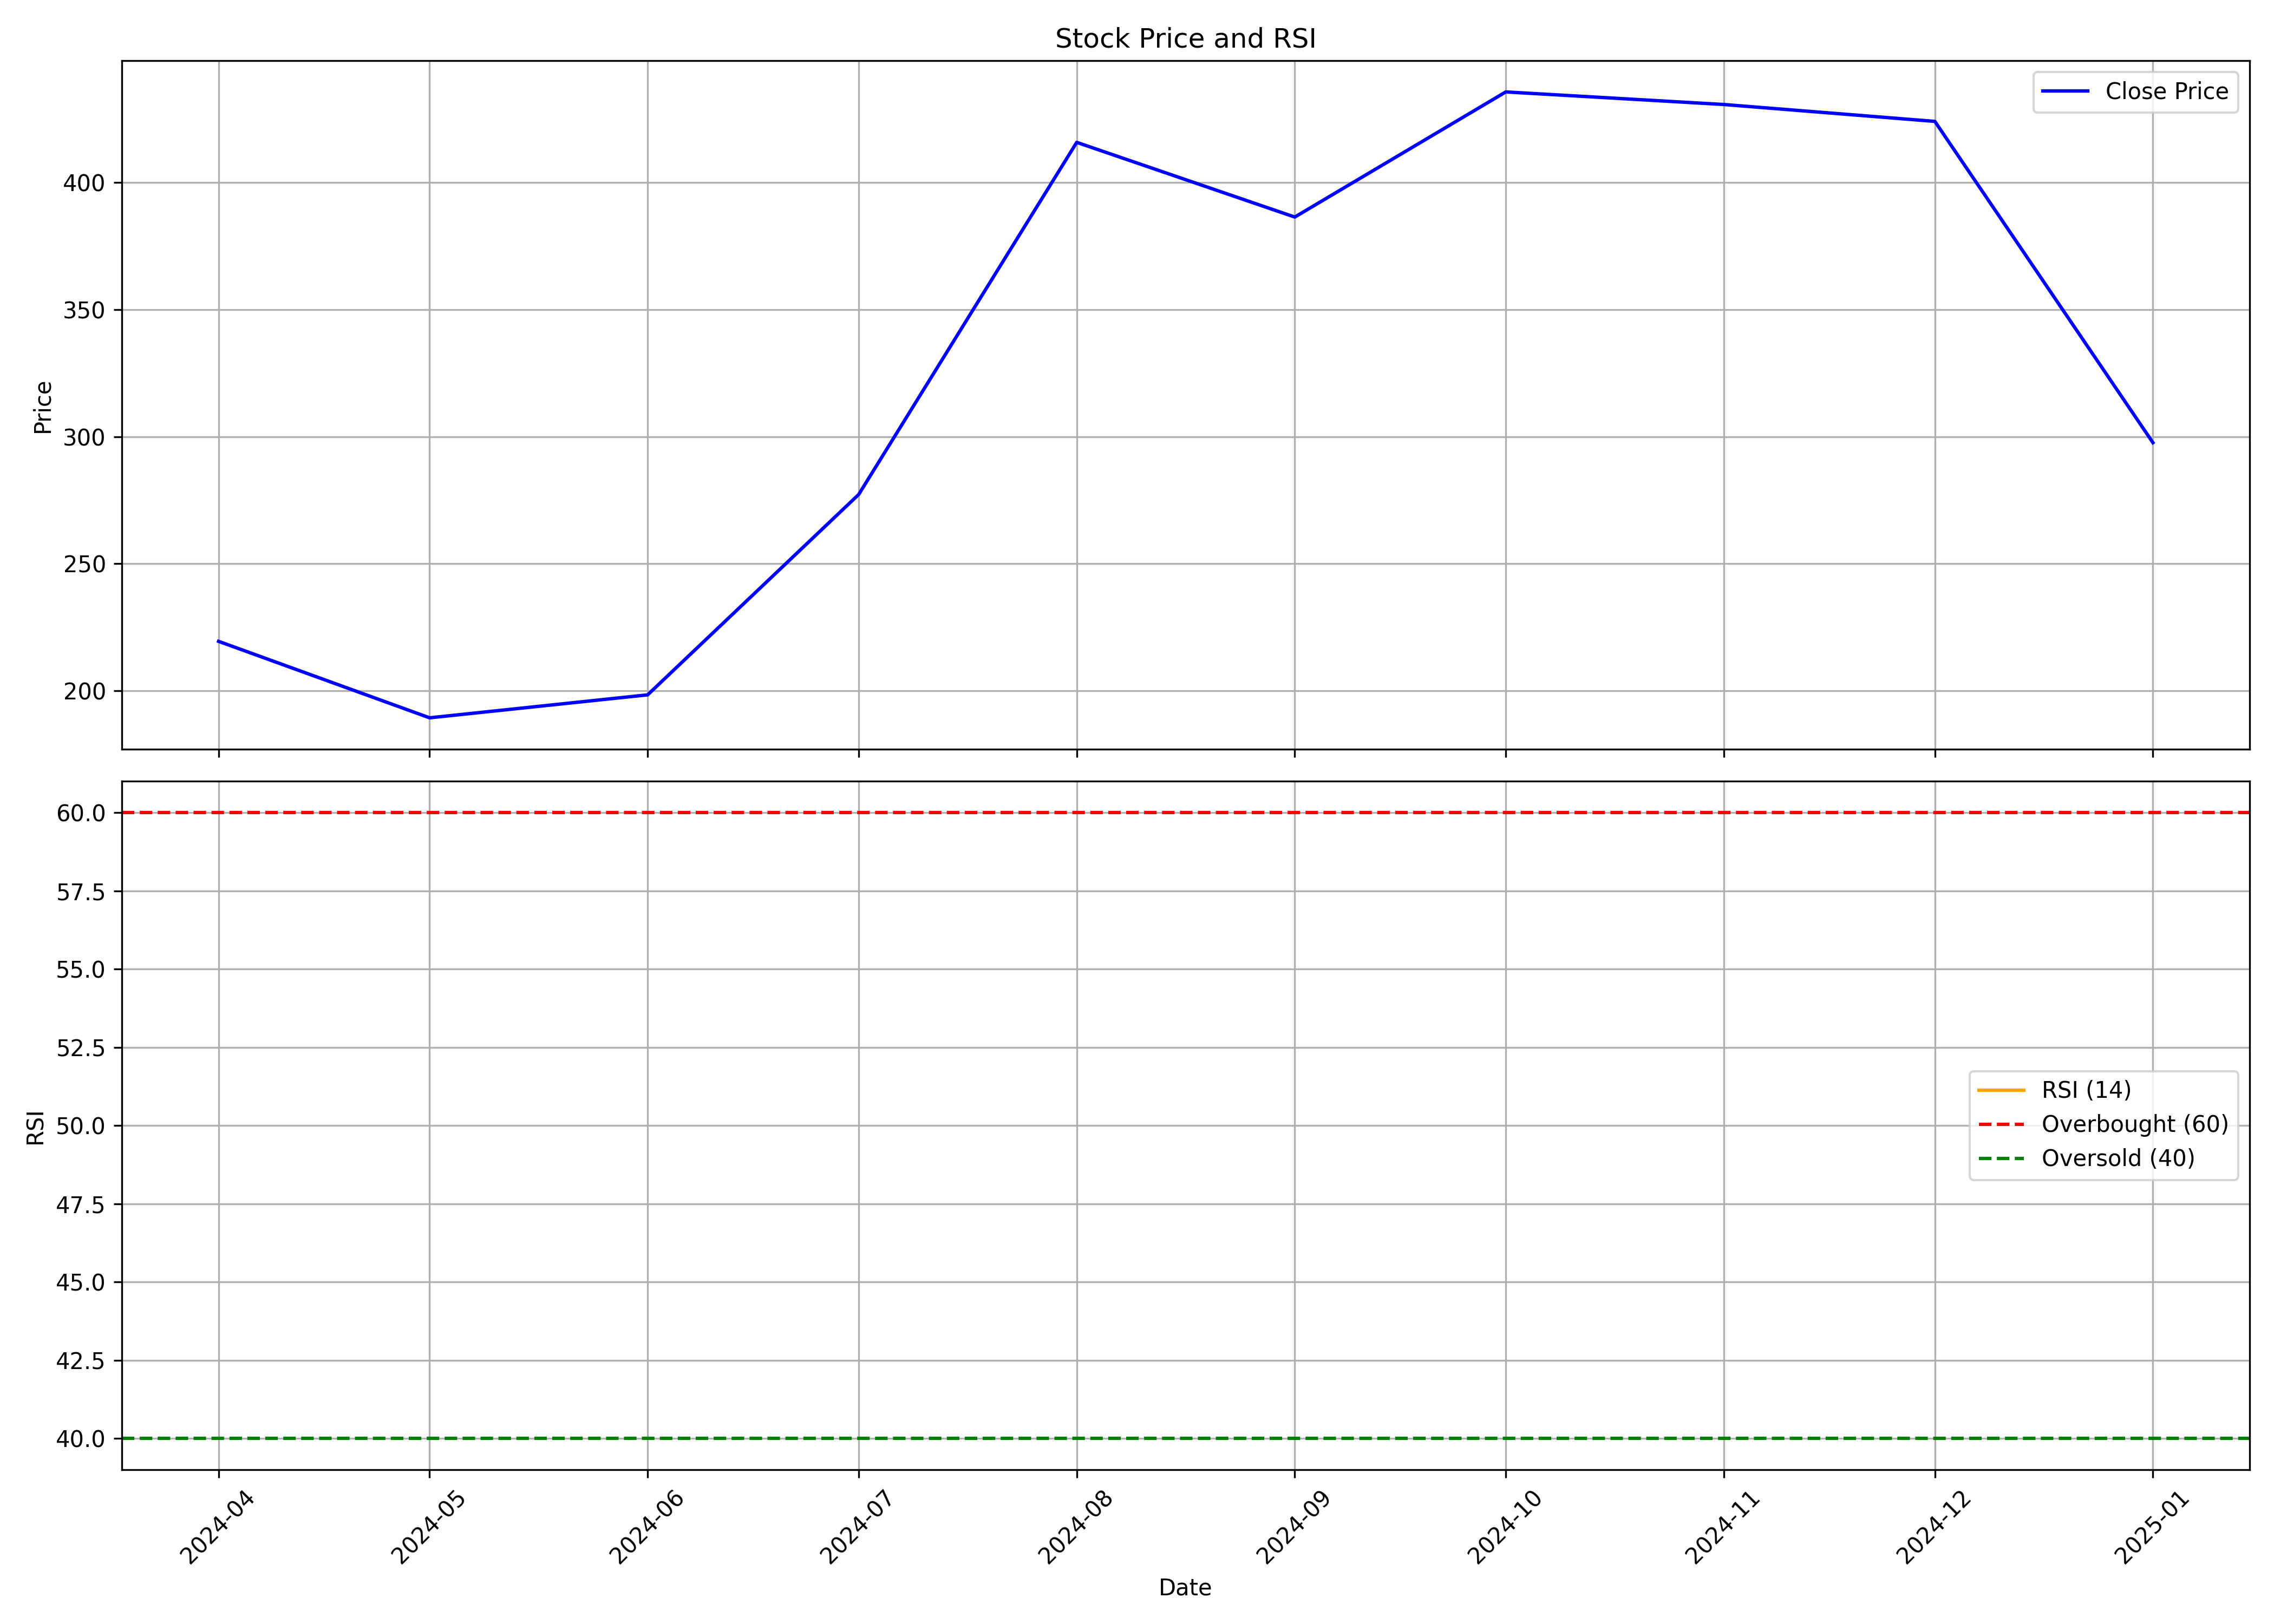

Data behind this chart, as committed beside it:
, Unnamed: 0.1, Unnamed: 0, date, symbol, open, high, low, close, volume, rsi
0, 0, 0, 2024-04-01, PLATIND, 171.1, 233.1, 171.1, 219.4, 18179148, 
1, 1, 1, 2024-05-01, PLATIND, 219.4, 231.7, 187.8, 189.4, 15576142, 
2, 2, 2, 2024-06-01, PLATIND, 197.0, 220.5, 169.7, 198.4, 7995673, 
3, 3, 3, 2024-07-01, PLATIND, 198.9, 289.4, 198.9, 277.2, 40972125, 
4, 4, 4, 2024-08-01, PLATIND, 277.2, 439.0, 276.1, 415.9, 34674795, 
5, 5, 5, 2024-09-01, PLATIND, 417.5, 439.2, 358.4, 386.5, 10226034, 
6, 6, 6, 2024-10-01, PLATIND, 389, 484.8, 352.7, 435.7, 15343714, 
7, 7, 7, 2024-11-01, PLATIND, 437.7, 470.2, 388.5, 430.8, 6425995, 
8, 8, 8, 2024-12-01, PLATIND, 433.6, 502, 411.0, 424.1, 13970801, 
9, 9, 9, 2025-01-01, PLATIND, 434.1, 444.0, 281.3, 297.6, 4851491, 
